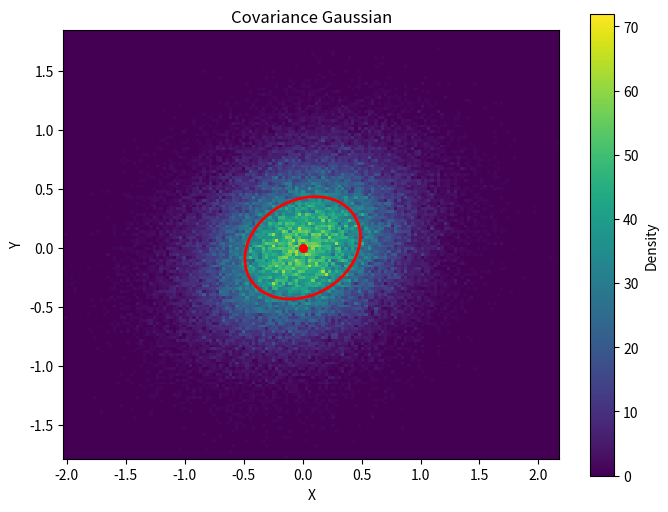

Python code for this plot:
import numpy as np
import matplotlib.pyplot as plt
from matplotlib.patches import Ellipse

# Your covariance matrix
P = np.array(
    [
        [0.23973469474852932, 0.04670635949361696, 0.05458655144196689],
        [0.046706359493617074, 0.18834976991870053, 0.07144524297846308],
        [0.054586551441966925, 0.07144524297846307, 0.05953771757472259],
    ]
)

# Mean position
mean = np.array([0, 0])

# Take X/Y part of covariance
cov = P[:2, :2]

# Generate random samples from the Gaussian
samples = np.random.multivariate_normal(mean, cov, 100000)

# -------------------------
# Calculate ellipse
# -------------------------

# Eigenvalues and eigenvectors
eigenvalues, eigenvectors = np.linalg.eigh(cov)

# Sort largest eigenvalue first
order = eigenvalues.argsort()[::-1]
eigenvalues = eigenvalues[order]
eigenvectors = eigenvectors[:, order]

# Angle of ellipse
angle = np.degrees(np.arctan2(eigenvectors[1, 0], eigenvectors[0, 0]))

# 1-sigma ellipse
sigma = 1

width = 2 * sigma * np.sqrt(eigenvalues[0])
height = 2 * sigma * np.sqrt(eigenvalues[1])

ellipse = Ellipse(
    xy=mean,
    width=width,
    height=height,
    angle=angle,
    fill=False,
    edgecolor="red",
    linewidth=2,
)

# -------------------------
# Plot
# -------------------------

fig, ax = plt.subplots(figsize=(8, 6))

h = ax.hist2d(samples[:, 0], samples[:, 1], bins=150, cmap="viridis")

# Add ellipse
ax.add_patch(ellipse)

ax.scatter(mean[0], mean[1], color="red", s=30)

ax.set_xlabel("X")
ax.set_ylabel("Y")
ax.set_title("Covariance Gaussian")

ax.set_aspect("equal")
fig.colorbar(h[3], ax=ax, label="Density")

plt.show()
